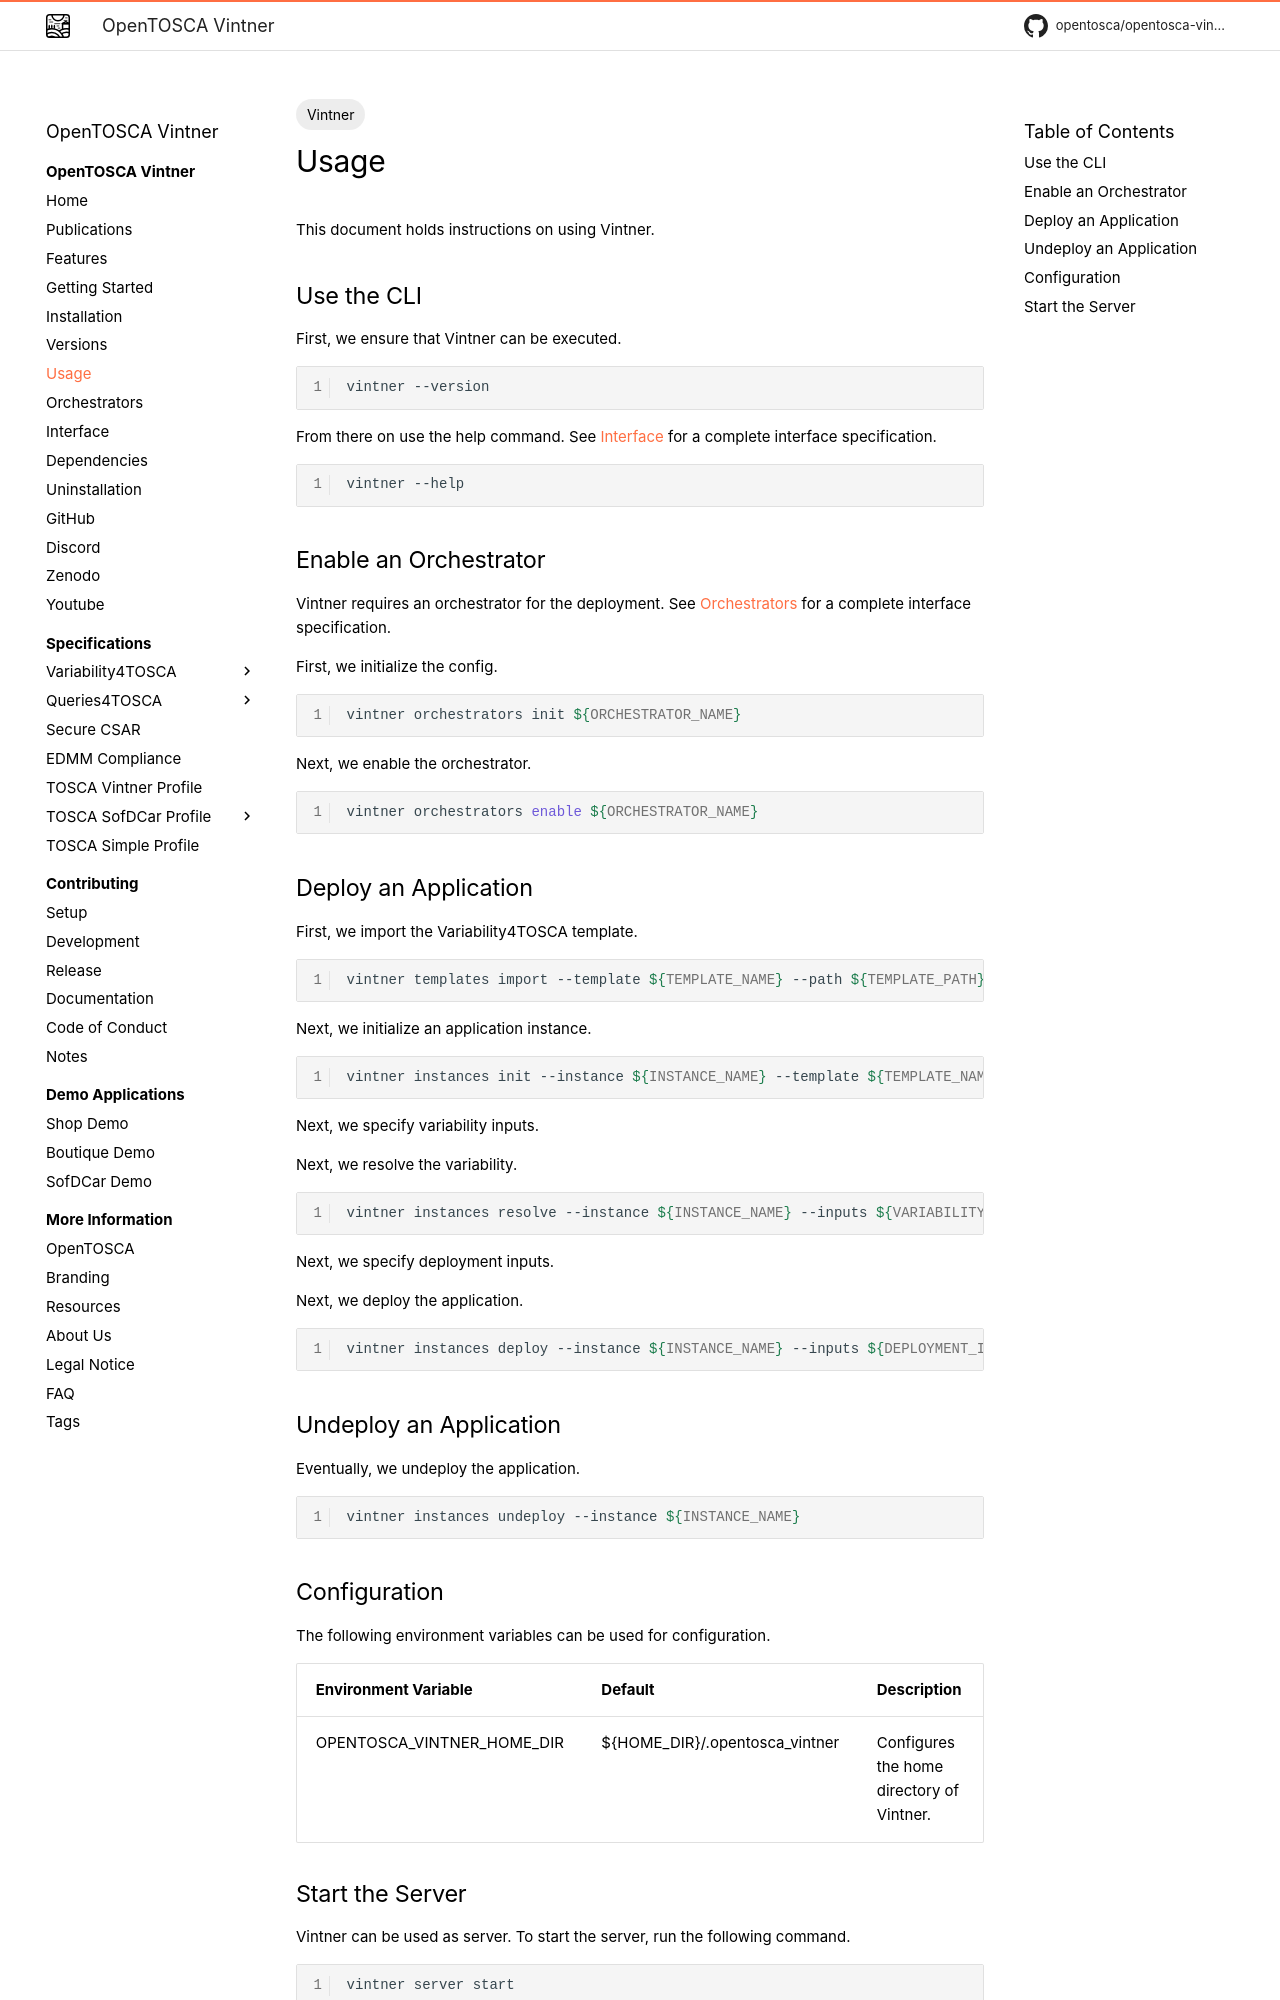

repository: OpenTOSCA/opentosca-vintner · page: usage/index.html · generator: mkdocs

---
tags:
- Vintner
---

# Usage

This document holds instructions on using Vintner.

## Use the CLI

First, we ensure that Vintner can be executed.

```shell linenums="1"
vintner --version
```

From there on use the help command.
See [Interface](./interface.md){target=_blank} for a complete interface specification.

```shell linenums="1"
vintner --help
```


## Enable an Orchestrator

Vintner requires an orchestrator for the deployment.
See [Orchestrators](./orchestrators.md){target=_blank} for a complete interface specification.

First, we initialize the config.

```shell linenums="1"
vintner orchestrators init ${ORCHESTRATOR_NAME}
```

Next, we enable the orchestrator. 

```shell linenums="1"
vintner orchestrators enable ${ORCHESTRATOR_NAME}
```

## Deploy an Application

First, we import the Variability4TOSCA template.

```shell linenums="1"
vintner templates import --template ${TEMPLATE_NAME} --path ${TEMPLATE_PATH}
```

Next, we initialize an application instance.

```shell linenums="1"
vintner instances init --instance ${INSTANCE_NAME} --template ${TEMPLATE_NAME}
```

Next, we specify variability inputs.

Next, we resolve the variability.

```shell linenums="1"
vintner instances resolve --instance ${INSTANCE_NAME} --inputs ${VARIABILITY_INPUTS}
```

Next, we specify deployment inputs. 

Next, we deploy the application. 

```shell linenums="1"
vintner instances deploy --instance ${INSTANCE_NAME} --inputs ${DEPLOYMENT_INPUTS_PATH}
```

## Undeploy an Application

Eventually, we undeploy the application.

```shell linenums="1"
vintner instances undeploy --instance ${INSTANCE_NAME}
```
